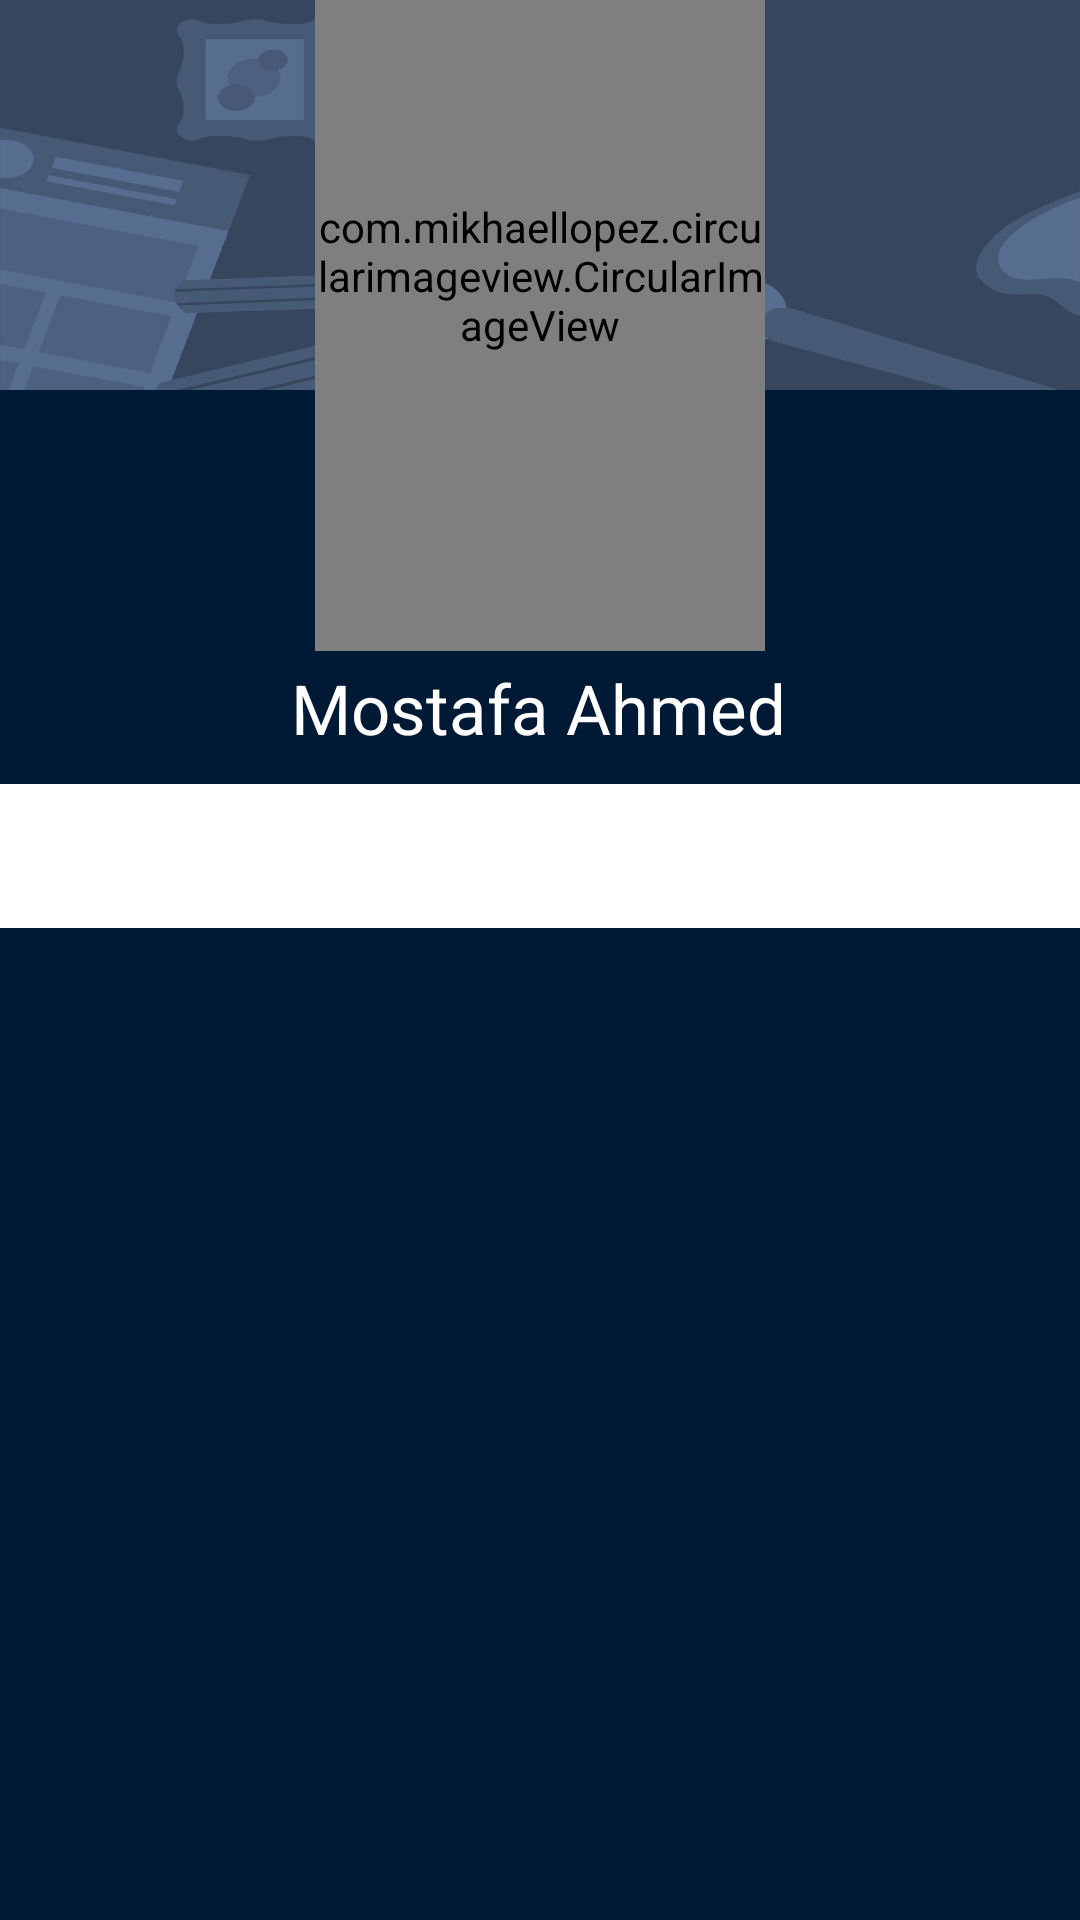

This screen was rendered from an Android layout file. Write that file and the resources it references.
<!-- AndroidManifest.xml: application theme Theme.Tumbler -->
<!-- res/layout/fragment_user_profile.xml -->
<?xml version="1.0" encoding="utf-8"?>
<androidx.constraintlayout.widget.ConstraintLayout xmlns:android="http://schemas.android.com/apk/res/android"
    xmlns:tools="http://schemas.android.com/tools"
    android:layout_width="match_parent"
    android:layout_height="match_parent"
    xmlns:app="http://schemas.android.com/apk/res-auto"
    android:background="@color/navy"
    tools:context=".userprofile.UserProfileFragment">


    <androidx.constraintlayout.widget.ConstraintLayout
        android:id="@+id/profile_cover"
        android:layout_width="match_parent"
        android:layout_height="130dp"
        android:background="@drawable/cover"
        app:layout_constraintBottom_toTopOf="@+id/tabs"
        app:layout_constraintEnd_toEndOf="parent"
        app:layout_constraintStart_toStartOf="parent"
        app:layout_constraintTop_toTopOf="parent"
        app:layout_constraintVertical_bias="0.0">


        <ImageView
            android:id="@+id/settings_icon"
            android:layout_marginRight="10dp"
            android:layout_marginTop="8dp"
            android:layout_width="wrap_content"
            android:layout_height="wrap_content"
            android:src="@drawable/ic_baseline_settings_24"
            app:layout_constraintEnd_toEndOf="parent"
            app:layout_constraintTop_toTopOf="parent" />

        <ImageView
            android:id="@+id/share_profile"
            android:layout_width="wrap_content"
            android:layout_marginRight="10dp"
            android:layout_marginTop="8dp"
            android:layout_height="wrap_content"
            android:src="@drawable/ic_baseline_share_24"
            app:layout_constraintEnd_toStartOf="@+id/settings_icon"
            app:layout_constraintTop_toTopOf="parent" />
    </androidx.constraintlayout.widget.ConstraintLayout>


    <com.mikhaellopez.circularimageview.CircularImageView
        android:id="@+id/profilePic"
        android:layout_width="150dp"
        android:layout_height="250dp"
        android:layout_marginTop="64dp"
        android:src="@drawable/profile2"
        app:civ_border_color="#3f51b5"
        app:civ_border_width="4dp"
        app:civ_shadow="true"
        app:civ_shadow_color="#3f51b5"
        app:civ_shadow_radius="10sp"
        app:layout_constraintBottom_toTopOf="@+id/textView2"
        app:layout_constraintEnd_toEndOf="parent"
        app:layout_constraintStart_toStartOf="parent"
        app:layout_constraintTop_toTopOf="parent"
        app:layout_constraintVertical_bias="0.87" />


    <Spinner
        android:id="@+id/user_blogs_spinner"
        android:layout_width="130dp"
        android:layout_height="wrap_content"
        android:layout_marginLeft="10dp"
        android:layout_marginTop="8dp"
        android:dropDownWidth="wrap_content"
        app:layout_constraintStart_toStartOf="parent"
        app:layout_constraintTop_toTopOf="parent" />

    <com.google.android.material.tabs.TabLayout
        android:id="@+id/tabs"
        android:layout_width="match_parent"
        android:layout_height="wrap_content"
        android:layout_marginTop="6dp"
        android:layout_marginBottom="428dp"
        app:layout_constraintBottom_toBottomOf="parent"
        app:layout_constraintEnd_toEndOf="parent"
        app:layout_constraintTop_toBottomOf="@+id/textView2"
        app:tabBackground="@color/navy"
        app:tabGravity="fill"
        app:tabMode="fixed"
        app:tabTextColor="@color/light_white" />

    <androidx.viewpager.widget.ViewPager
        android:id="@+id/viewPager"
        android:layout_width="match_parent"
        android:layout_height="0dp"
        app:layout_constraintBottom_toBottomOf="parent"
        app:layout_constraintEnd_toEndOf="parent"
        app:layout_constraintStart_toStartOf="parent"
        app:layout_constraintTop_toBottomOf="@+id/tabs"
        android:paddingBottom="10dp"
        android:paddingTop="5dp">

    </androidx.viewpager.widget.ViewPager>

    <TextView
        android:id="@+id/textView2"
        android:layout_width="wrap_content"
        android:layout_height="wrap_content"
        android:layout_marginTop="4dp"
        android:layout_marginBottom="4dp"
        android:text="Mostafa Ahmed"
        android:textAlignment="center"
        android:textColor="@color/white"
        android:textSize="23sp"
        app:layout_constraintBottom_toTopOf="@+id/tabs"
        app:layout_constraintEnd_toEndOf="parent"
        app:layout_constraintHorizontal_bias="0.497"
        app:layout_constraintStart_toStartOf="parent"
        app:layout_constraintTop_toBottomOf="@+id/profilePic" />

</androidx.constraintlayout.widget.ConstraintLayout>
<!-- resources referenced by this layout -->
<resources>
  <color name="light_white">#D2D2D2</color>
  <color name="navy">#001935</color>
  <color name="white">#FFFFFFFF</color>
  <!-- drawable cover: jpg bitmap (drawable, 170429 bytes) -->
  <!-- drawable profile2: jpg bitmap (drawable, 198314 bytes) -->
  <style name="Theme.Tumbler" parent="Theme.MaterialComponents.DayNight.NoActionBar">
          
          <item name="android:alertDialogStyle">@color/black</item>
  
          <item name="colorPrimary">@color/purple_500</item>
          <item name="colorPrimaryVariant">@color/purple_700</item>
          <item name="colorOnPrimary">@color/white</item>
          
          <item name="colorSecondary">@color/white</item>
          <item name="colorSecondaryVariant">@color/teal_700</item>
          <item name="colorOnSecondary">@color/black</item>
          <item name="alertDialogStyle">@color/black</item>
  
          
          <item name="android:statusBarColor" tools:targetApi="l">?attr/colorPrimaryVariant</item>
          
      </style>
  <color name="black">#FF000000</color>
  <color name="purple_500">#FF6200EE</color>
  <color name="purple_700">#FF3700B3</color>
  <color name="teal_700">#FF018786</color>
</resources>
